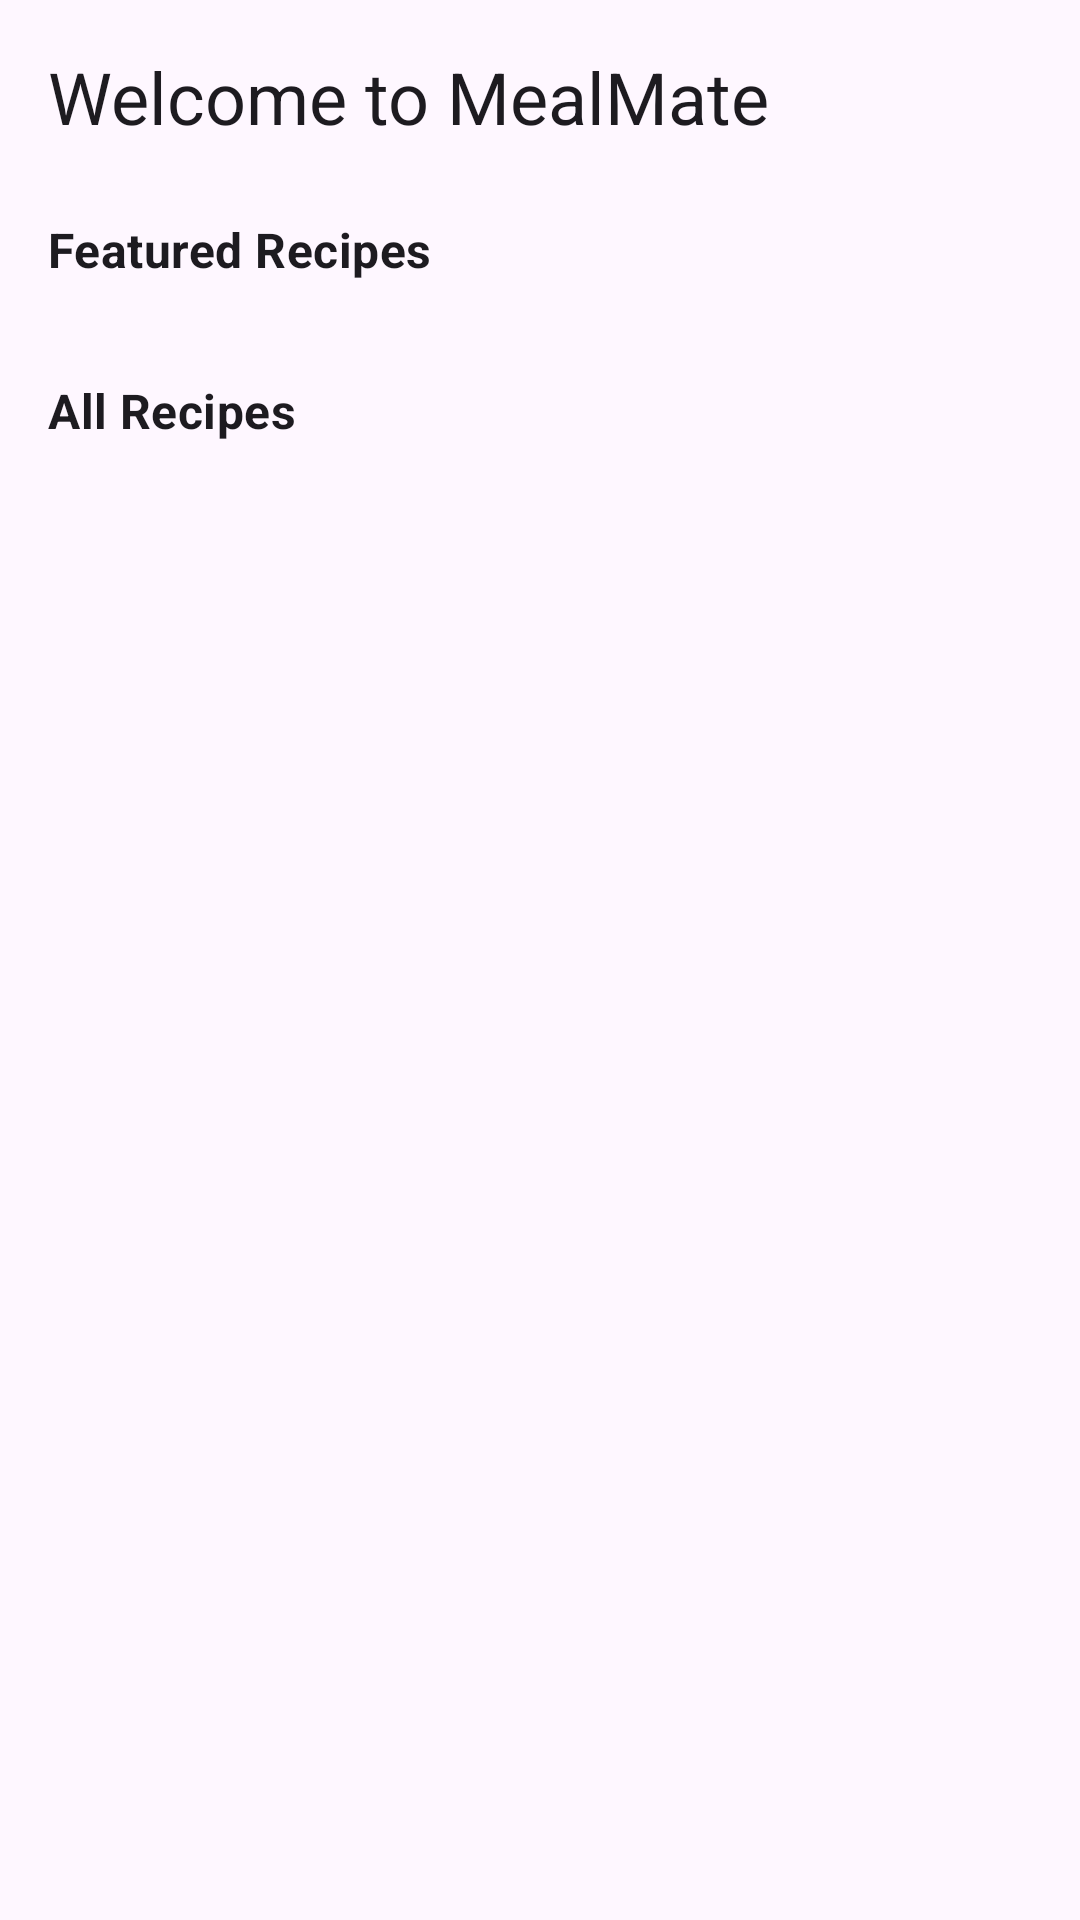

Produce the Android XML layout that renders to this screen, including the resource entries it uses.
<!-- AndroidManifest.xml: application theme Theme.MealMate -->
<!-- res/layout/fragment_home.xml -->
<?xml version="1.0" encoding="utf-8"?>
<androidx.core.widget.NestedScrollView xmlns:android="http://schemas.android.com/apk/res/android"
    xmlns:app="http://schemas.android.com/apk/res-auto"
    xmlns:tools="http://schemas.android.com/tools"
    android:layout_width="match_parent"
    android:layout_height="match_parent"
    android:fillViewport="true">

    <androidx.constraintlayout.widget.ConstraintLayout
        android:layout_width="match_parent"
        android:layout_height="wrap_content"
        android:padding="16dp">

        <TextView
            android:id="@+id/textViewWelcome"
            android:layout_width="wrap_content"
            android:layout_height="wrap_content"
            android:text="@string/welcome_to_mealmate"
            android:textAppearance="@style/TextAppearance.MaterialComponents.Headline5"
            app:layout_constraintStart_toStartOf="parent"
            app:layout_constraintTop_toTopOf="parent" />

        <TextView
            android:id="@+id/textViewFeaturedTitle"
            android:layout_width="wrap_content"
            android:layout_height="wrap_content"
            android:layout_marginTop="24dp"
            android:text="@string/featured_recipes"
            android:textAppearance="@style/TextAppearance.MaterialComponents.Subtitle1"
            android:textStyle="bold"
            app:layout_constraintStart_toStartOf="parent"
            app:layout_constraintTop_toBottomOf="@+id/textViewWelcome" />

        <androidx.recyclerview.widget.RecyclerView
            android:id="@+id/featured_recipes_recycler"
            android:layout_width="match_parent"
            android:layout_height="wrap_content"
            android:layout_marginTop="8dp"
            android:clipToPadding="false"
            android:paddingEnd="16dp"
            app:layout_constraintTop_toBottomOf="@+id/textViewFeaturedTitle"
            tools:listitem="@layout/item_featured_recipe" />

        <TextView
            android:id="@+id/textViewPopularTitle"
            android:layout_width="wrap_content"
            android:layout_height="wrap_content"
            android:layout_marginTop="24dp"
            android:text="@string/all_recipes"
            android:textAppearance="@style/TextAppearance.MaterialComponents.Subtitle1"
            android:textStyle="bold"
            app:layout_constraintStart_toStartOf="parent"
            app:layout_constraintTop_toBottomOf="@+id/featured_recipes_recycler" />

        <androidx.recyclerview.widget.RecyclerView
            android:id="@+id/popular_recipes_recycler"
            android:layout_width="match_parent"
            android:layout_height="wrap_content"
            android:layout_marginTop="8dp"
            app:layout_constraintTop_toBottomOf="@+id/textViewPopularTitle"
            tools:listitem="@layout/item_popular_recipe" />

    </androidx.constraintlayout.widget.ConstraintLayout>
</androidx.core.widget.NestedScrollView>
<!-- res/layout/item_featured_recipe.xml (included above) -->
<?xml version="1.0" encoding="utf-8"?>
<com.google.android.material.card.MaterialCardView
    xmlns:android="http://schemas.android.com/apk/res/android"
    xmlns:app="http://schemas.android.com/apk/res-auto"
    xmlns:tools="http://schemas.android.com/tools"
    android:layout_width="280dp"
    android:layout_height="200dp"
    android:layout_margin="8dp"
    app:cardCornerRadius="12dp"
    app:cardElevation="4dp">

    <androidx.constraintlayout.widget.ConstraintLayout
        android:layout_width="match_parent"
        android:layout_height="match_parent">

        <ImageView
            android:id="@+id/imageViewRecipe"
            android:layout_width="match_parent"
            android:layout_height="match_parent"
            android:scaleType="centerCrop"
            app:layout_constraintTop_toTopOf="parent"
            app:layout_constraintBottom_toBottomOf="parent"
            app:layout_constraintStart_toStartOf="parent"
            app:layout_constraintEnd_toEndOf="parent"
            tools:src="@drawable/placeholder_recipe"
            android:contentDescription="@string/recipe_image"/>

        <View
            android:layout_width="match_parent"
            android:layout_height="80dp"
            android:background="@drawable/gradient_black_transparent"
            app:layout_constraintBottom_toBottomOf="parent"
            app:layout_constraintStart_toStartOf="parent"
            app:layout_constraintEnd_toEndOf="parent"/>

        <TextView
            android:id="@+id/textViewTitle"
            android:layout_width="0dp"
            android:layout_height="wrap_content"
            android:maxLines="1"
            android:ellipsize="end"
            android:textColor="@android:color/white"
            android:textSize="18sp"
            android:textStyle="bold"
            android:layout_marginStart="16dp"
            android:layout_marginEnd="8dp"
            android:layout_marginBottom="8dp"
            app:layout_constraintBottom_toTopOf="@+id/textViewTime"
            app:layout_constraintStart_toStartOf="parent"
            app:layout_constraintEnd_toStartOf="@+id/buttonFavorite"
            tools:text="Chicken Alfredo Pasta"/>

        <TextView
            android:id="@+id/textViewTime"
            android:layout_width="wrap_content"
            android:layout_height="wrap_content"
            android:textColor="@android:color/white"
            android:layout_marginStart="16dp"
            android:layout_marginBottom="16dp"
            app:layout_constraintBottom_toBottomOf="parent"
            app:layout_constraintStart_toStartOf="parent"
            tools:text="30 min"/>

        <ImageButton
            android:id="@+id/buttonFavorite"
            android:layout_width="32dp"
            android:layout_height="32dp"
            android:background="?attr/selectableItemBackgroundBorderless"
            android:layout_margin="16dp"
            app:layout_constraintBottom_toBottomOf="parent"
            app:layout_constraintEnd_toEndOf="parent"
            app:srcCompat="@drawable/ic_favorite_border"
            android:contentDescription="@string/favorite"/>

    </androidx.constraintlayout.widget.ConstraintLayout>
</com.google.android.material.card.MaterialCardView>
<!-- res/layout/item_popular_recipe.xml (included above) -->
<?xml version="1.0" encoding="utf-8"?>
<com.google.android.material.card.MaterialCardView
    xmlns:android="http://schemas.android.com/apk/res/android"
    xmlns:app="http://schemas.android.com/apk/res-auto"
    xmlns:tools="http://schemas.android.com/tools"
    android:layout_width="match_parent"
    android:layout_height="wrap_content"
    android:layout_margin="8dp"
    app:cardCornerRadius="12dp"
    app:cardElevation="4dp">

    <androidx.constraintlayout.widget.ConstraintLayout
        android:layout_width="match_parent"
        android:layout_height="wrap_content">

        <ImageView
            android:id="@+id/imageViewRecipe"
            android:layout_width="100dp"
            android:layout_height="100dp"
            android:scaleType="centerCrop"
            app:layout_constraintTop_toTopOf="parent"
            app:layout_constraintBottom_toBottomOf="parent"
            app:layout_constraintStart_toStartOf="parent"
            tools:src="@drawable/placeholder_recipe"
            android:contentDescription="@string/recipe_image"/>

        <TextView
            android:id="@+id/textViewTitle"
            android:layout_width="0dp"
            android:layout_height="wrap_content"
            android:maxLines="2"
            android:ellipsize="end"
            android:textSize="16sp"
            android:textStyle="bold"
            android:layout_marginStart="16dp"
            android:layout_marginTop="16dp"
            android:layout_marginEnd="8dp"
            app:layout_constraintTop_toTopOf="parent"
            app:layout_constraintStart_toEndOf="@+id/imageViewRecipe"
            app:layout_constraintEnd_toStartOf="@+id/buttonFavorite"
            tools:text="Chicken Alfredo Pasta with Broccoli"/>

        <TextView
            android:id="@+id/textViewCategory"
            android:layout_width="wrap_content"
            android:layout_height="wrap_content"
            android:textColor="@android:color/darker_gray"
            android:layout_marginStart="16dp"
            android:layout_marginTop="4dp"
            app:layout_constraintTop_toBottomOf="@+id/textViewTitle"
            app:layout_constraintStart_toEndOf="@+id/imageViewRecipe"
            tools:text="Main Course"/>

        <TextView
            android:id="@+id/textViewTime"
            android:layout_width="wrap_content"
            android:layout_height="wrap_content"
            android:layout_marginStart="16dp"
            android:layout_marginTop="8dp"
            android:layout_marginBottom="16dp"
            app:layout_constraintTop_toBottomOf="@+id/textViewCategory"
            app:layout_constraintStart_toEndOf="@+id/imageViewRecipe"
            app:layout_constraintBottom_toBottomOf="parent"
            tools:text="30 min"/>

        <ImageButton
            android:id="@+id/buttonFavorite"
            android:layout_width="32dp"
            android:layout_height="32dp"
            android:background="?attr/selectableItemBackgroundBorderless"
            android:layout_margin="16dp"
            app:layout_constraintTop_toTopOf="parent"
            app:layout_constraintEnd_toEndOf="parent"
            app:srcCompat="@drawable/ic_favorite_border"
            android:contentDescription="@string/favorite"/>

    </androidx.constraintlayout.widget.ConstraintLayout>
</com.google.android.material.card.MaterialCardView>
<!-- resources referenced by this layout -->
<resources>
  <!-- drawable gradient_black_transparent (drawable) -->
  <?xml version="1.0" encoding="utf-8"?>
  <shape xmlns:android="http://schemas.android.com/apk/res/android">
      <gradient
          android:startColor="#00000000"
          android:endColor="#99000000"
          android:angle="270"/>
  </shape>
  <string name="all_recipes">All Recipes</string>
  <string name="favorite">Favorite</string>
  <string name="featured_recipes">Featured Recipes</string>
  <string name="recipe_image">Recipe Image</string>
  <string name="welcome_to_mealmate">Welcome to MealMate</string>
  <style name="Theme.MealMate" parent="Base.Theme.MealMate" />
  <style name="Base.Theme.MealMate" parent="Theme.Material3.DayNight.NoActionBar">
          
          
      </style>
</resources>
